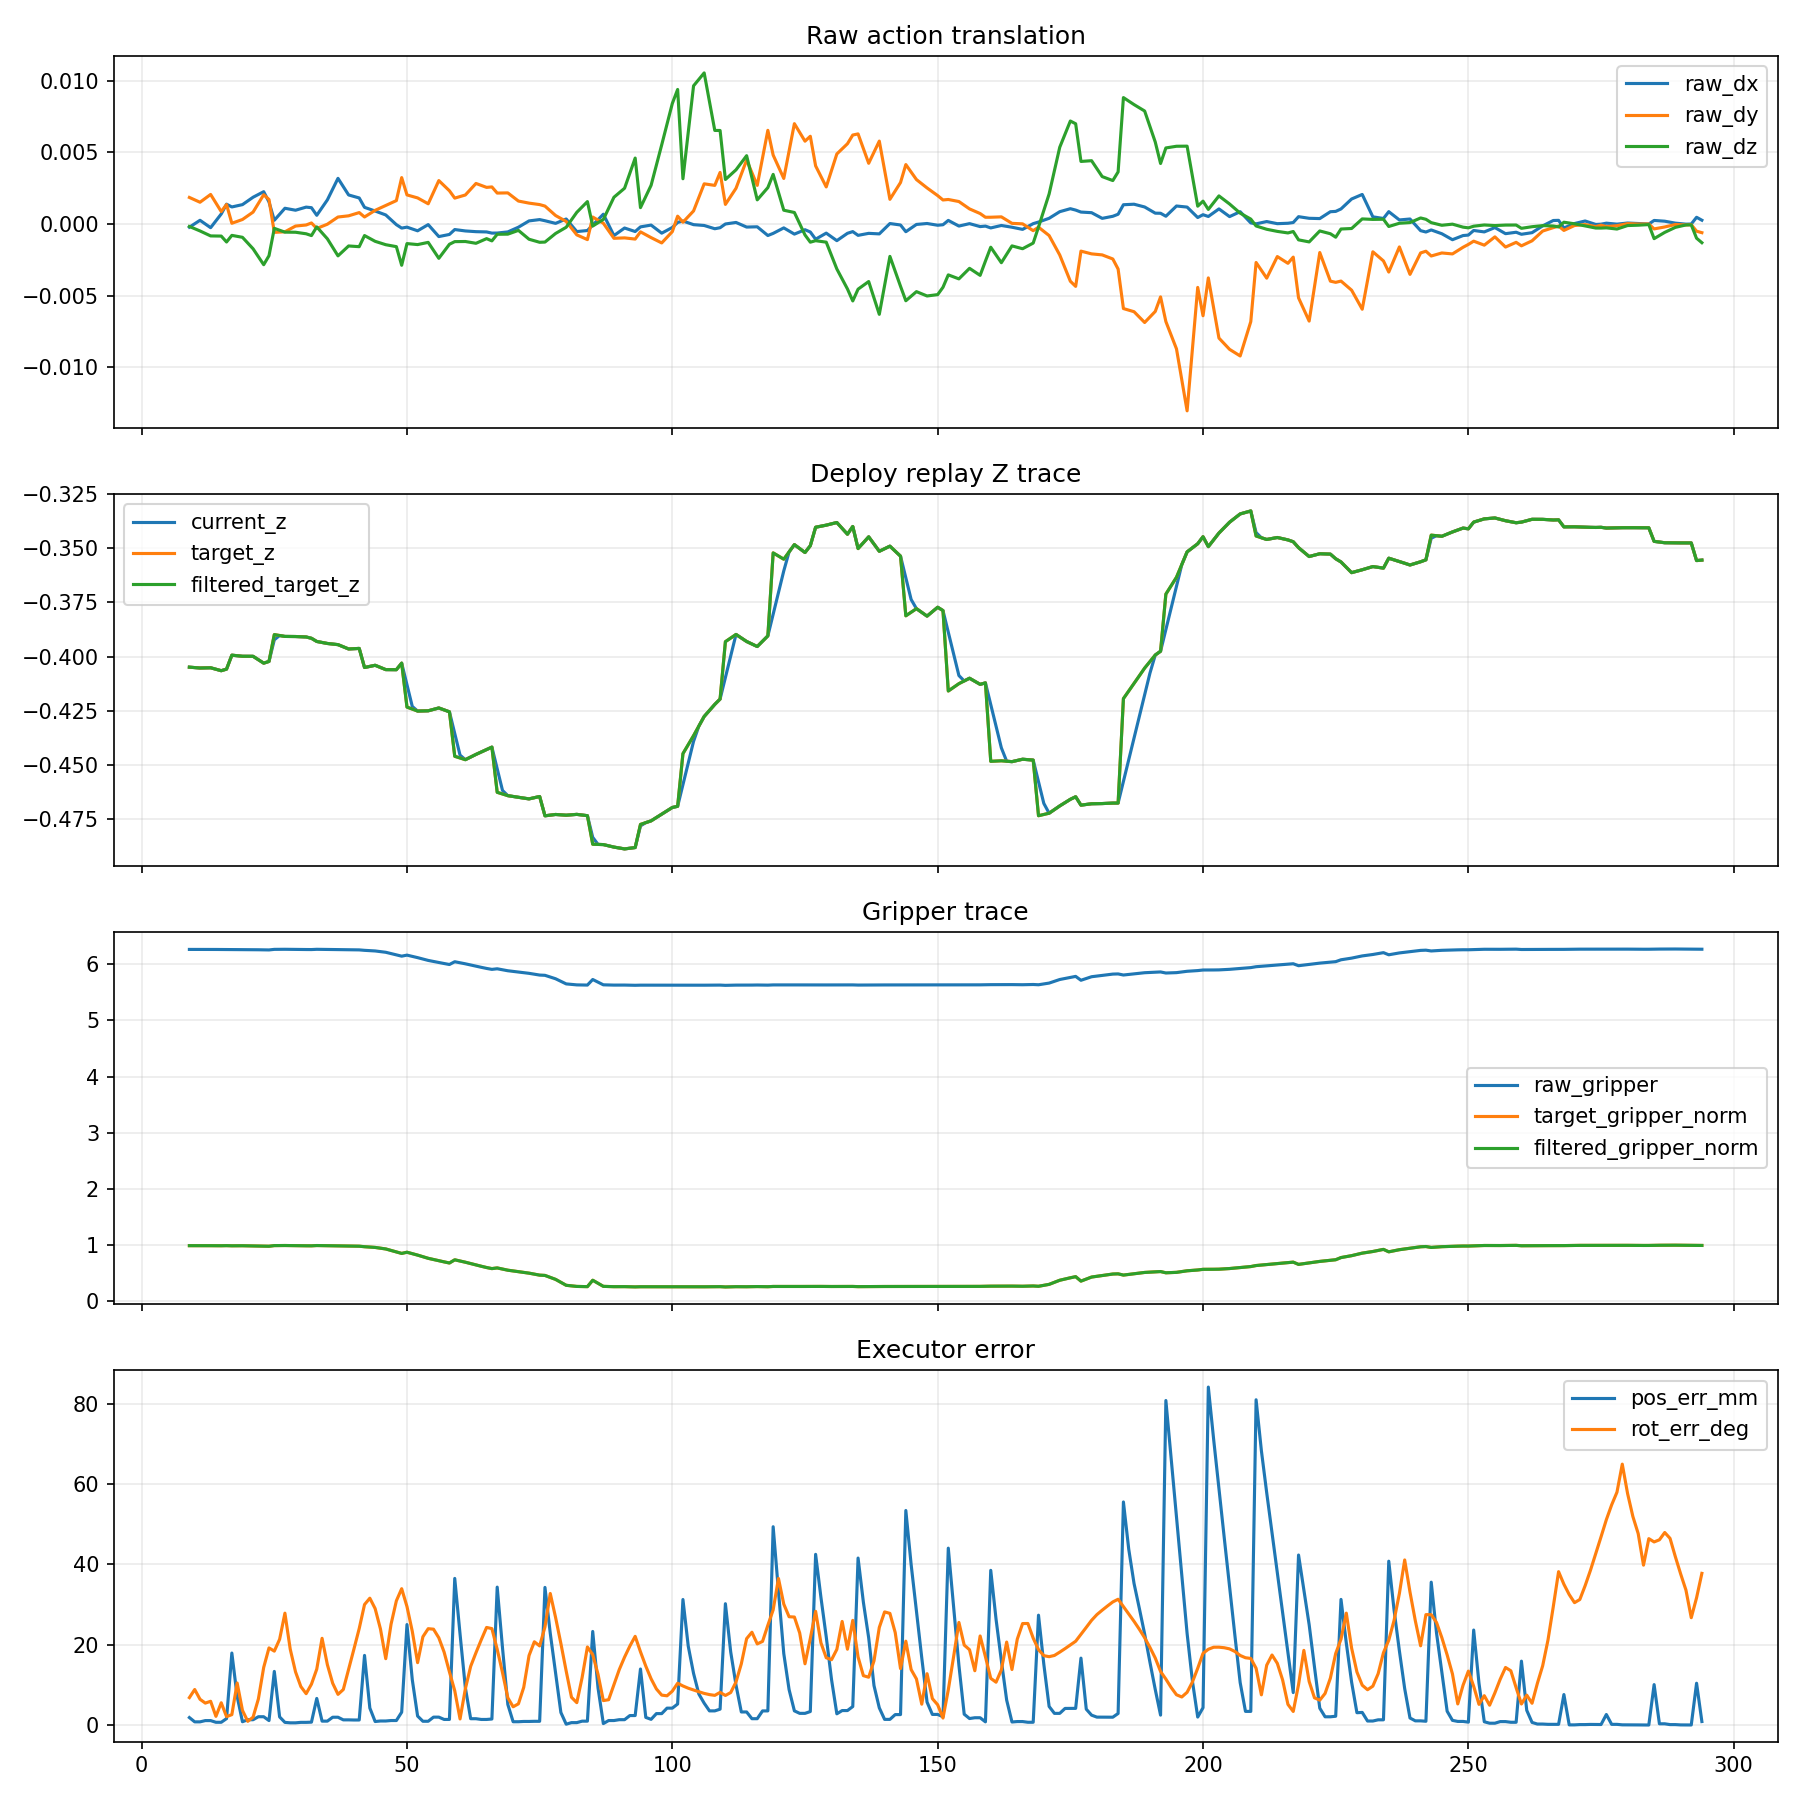

Source data for this figure (header and first rows):
dataset_step, sim_t_sec, replan_count, chunk_phase, raw_dx, raw_dy, raw_dz, raw_gripper, target_gripper, filtered_gripper, current_z, target_z, target_filtered_z, pos_err_mm, rot_err_deg
9, 0.0, 1, 0.0, -0.0002224, 0.001854, -0.0001714, 6.266, 0.9839, 0.9839, -0.4049, -0.4049, -0.4049, 1.875, 6.839
10, 0.05, 1, 0.5, 1.8322738469578326e-05, 0.001686, -0.000328, 6.266, 0.9841, 0.9841, -0.4051, -0.4051, -0.4051, 0.8076, 8.854
11, 0.1, 1, 1.0, 0.000259, 0.001519, -0.0004846, 6.266, 0.9844, 0.9844, -0.4053, -0.4053, -0.4053, 0.8076, 6.423
12, 0.15, 1, 1.5, 1.1764350347219813e-06, 0.001791, -0.0006581, 6.266, 0.984, 0.984, -0.4052, -0.4052, -0.4052, 1.119, 5.472
13, 0.2, 1, 2.0, -0.0002566, 0.002063, -0.0008316, 6.266, 0.9836, 0.9836, -0.4052, -0.4052, -0.4052, 1.119, 5.925
14, 0.25, 1, 2.5, 0.0002219, 0.001465, -0.0008373, 6.265, 0.9831, 0.9831, -0.4059, -0.4059, -0.4059, 0.6988, 2.183
15, 0.3, 1, 3, 0.0007004, 0.0008673, -0.0008431, 6.265, 0.9825, 0.9825, -0.4065, -0.4065, -0.4065, 0.6988, 5.554
16, 0.35, 1, 3.5, 0.001383, 0.001359, -0.001255, 6.266, 0.9843, 0.9843, -0.4058, -0.4058, -0.4058, 1.618, 2.106
17, 0.4, 2, 0.0, 0.00119, 5.146171315573156e-05, -0.0007937, 6.264, 0.9815, 0.9815, -0.3994, -0.3994, -0.3994, 17.93, 2.601
18, 0.45, 2, 0.5, 0.001271, 0.0001832, -0.000861, 6.264, 0.9821, 0.9821, -0.3996, -0.3996, -0.3996, 7.14, 10.47
19, 0.5, 2, 1, 0.001353, 0.000315, -0.0009284, 6.265, 0.9827, 0.9827, -0.3999, -0.3999, -0.3999, 0.8352, 3.655
20, 0.55, 2, 1.5, 0.00161, 0.0005732, -0.001329, 6.263, 0.9808, 0.9808, -0.3999, -0.3999, -0.3999, 1.339, 0.934
21, 0.6, 2, 2, 0.001868, 0.0008313, -0.00173, 6.262, 0.979, 0.979, -0.3999, -0.3999, -0.3999, 1.339, 1.982
22, 0.65, 2, 2.5, 0.002061, 0.001438, -0.002285, 6.26, 0.9769, 0.9769, -0.4015, -0.4015, -0.4015, 2.081, 6.506
23, 0.7, 2, 3, 0.002255, 0.002044, -0.00284, 6.258, 0.9749, 0.9749, -0.403, -0.403, -0.403, 2.081, 14.35
24, 0.75, 2, 3.5, 0.001536, 0.00171, -0.002212, 6.257, 0.9734, 0.9734, -0.4023, -0.4023, -0.4023, 1.126, 19.2
25, 0.8, 3, 0.0, 0.0002604, -0.0005828, -0.0003034, 6.267, 0.985, 0.985, -0.3923, -0.3899, -0.3899, 13.35, 18.4
26, 0.85, 3, 0.5, 0.0006796, -0.000563, -0.0004356, 6.268, 0.9858, 0.9858, -0.3903, -0.3903, -0.3903, 2.039, 21.35
27, 0.9, 3, 1, 0.001099, -0.0005433, -0.0005678, 6.268, 0.9867, 0.9867, -0.3907, -0.3907, -0.3907, 0.6754, 27.85
28, 0.95, 3, 1.5, 0.00103, -0.0003434, -0.0005716, 6.267, 0.985, 0.985, -0.3907, -0.3907, -0.3907, 0.565, 18.89
29, 1.0, 3, 2, 0.0009618, -0.0001436, -0.0005754, 6.266, 0.9834, 0.9834, -0.3908, -0.3908, -0.3908, 0.5649, 13.24
30, 1.05, 3, 2.5, 0.00107, -0.0001062, -0.0006288, 6.265, 0.9826, 0.9826, -0.3909, -0.3909, -0.3909, 0.6819, 9.585
31, 1.1, 3, 3, 0.001179, -6.879863940412166e-05, -0.0006823, 6.264, 0.9818, 0.9818, -0.391, -0.391, -0.391, 0.6818, 7.819
32, 1.15, 3, 3.5, 0.001139, 7.298793570953446e-05, -0.0008084, 6.264, 0.9811, 0.9811, -0.3916, -0.3916, -0.3916, 0.7293, 10.18
33, 1.2, 4, 0.0, 0.000608, -0.0003112, -0.0002025, 6.268, 0.9862, 0.9862, -0.393, -0.393, -0.393, 6.632, 13.93
34, 1.25, 4, 0.5, 0.001146, -0.0001627, -0.0006179, 6.267, 0.9848, 0.9848, -0.3935, -0.3935, -0.3935, 0.9881, 21.59
35, 1.3, 4, 1, 0.001684, -1.4157923033053917e-05, -0.001033, 6.265, 0.9833, 0.9833, -0.394, -0.394, -0.394, 0.9881, 15.03
36, 1.35, 4, 1.5, 0.002436, 0.0002366, -0.001628, 6.264, 0.9813, 0.9813, -0.3942, -0.3942, -0.3942, 1.958, 10.41
37, 1.4, 4, 2, 0.003187, 0.0004874, -0.002223, 6.262, 0.9792, 0.9792, -0.3945, -0.3945, -0.3945, 1.958, 7.644
38, 1.45, 4, 2.5, 0.002607, 0.0005292, -0.001878, 6.262, 0.9788, 0.9788, -0.3955, -0.3955, -0.3955, 1.303, 8.847
39, 1.5, 4, 3, 0.002028, 0.000571, -0.001533, 6.261, 0.9783, 0.9783, -0.3965, -0.3965, -0.3965, 1.303, 13.83
40, 1.55, 4, 3.5, 0.001922, 0.0006839, -0.001557, 6.259, 0.9763, 0.9763, -0.3964, -0.3964, -0.3964, 1.269, 18.9
41, 1.6, 4, 4, 0.001817, 0.0007968, -0.001582, 6.258, 0.9743, 0.9743, -0.3962, -0.3962, -0.3962, 1.269, 24.03
42, 1.65, 5, 0.0, 0.001162, 0.0004901, -0.0008064, 6.25, 0.9652, 0.9652, -0.4051, -0.4051, -0.4051, 17.34, 29.99
43, 1.7, 5, 0.5, 0.001034, 0.0007219, -0.001008, 6.244, 0.9589, 0.9589, -0.4045, -0.4045, -0.4045, 4.253, 31.57
44, 1.75, 5, 1, 0.0009064, 0.0009537, -0.001209, 6.239, 0.9525, 0.9525, -0.404, -0.404, -0.404, 0.8934, 28.98
45, 1.8, 5, 1.5, 0.000769, 0.001126, -0.001327, 6.227, 0.9389, 0.9389, -0.405, -0.405, -0.405, 1.021, 23.92
46, 1.85, 5, 2, 0.0006315, 0.001298, -0.001445, 6.215, 0.9253, 0.9253, -0.406, -0.406, -0.406, 1.021, 16.52
47, 1.9, 5, 2.5, 0.000293, 0.001466, -0.001512, 6.192, 0.8994, 0.8994, -0.406, -0.406, -0.406, 1.137, 25.1
48, 1.95, 5, 3, -4.5461521949619265e-05, 0.001634, -0.00158, 6.17, 0.8735, 0.8735, -0.4061, -0.4061, -0.4061, 1.137, 30.92
49, 2.0, 5, 3.5, -0.0002852, 0.003239, -0.002881, 6.146, 0.8457, 0.8457, -0.403, -0.403, -0.403, 3.21, 33.93
50, 2.05, 6, 0.0, -0.0002188, 0.00203, -0.001366, 6.164, 0.8669, 0.8669, -0.413, -0.4233, -0.4233, 25.01, 29.49
51, 2.1, 6, 0.5, -0.0003464, 0.001925, -0.001401, 6.142, 0.8413, 0.8413, -0.423, -0.4242, -0.4242, 11.29, 23.33
52, 2.15, 6, 1, -0.0004741, 0.001821, -0.001436, 6.12, 0.8157, 0.8157, -0.4252, -0.4252, -0.4252, 2.253, 15.53
53, 2.2, 6, 1.5, -0.000258, 0.001616, -0.001359, 6.095, 0.787, 0.787, -0.4251, -0.4251, -0.4251, 0.9533, 21.98
54, 2.25, 6, 2, -4.2021889385069934e-05, 0.001411, -0.001282, 6.07, 0.7584, 0.7584, -0.425, -0.425, -0.425, 0.9533, 23.98
55, 2.3, 6, 2.5, -0.0004598, 0.002221, -0.001839, 6.051, 0.7367, 0.7367, -0.4244, -0.4244, -0.4244, 1.981, 23.86
56, 2.35, 6, 3, -0.0008775, 0.003031, -0.002396, 6.032, 0.715, 0.715, -0.4237, -0.4237, -0.4237, 1.981, 21.71
57, 2.4, 6, 3.5, -0.000803, 0.002675, -0.001905, 6.015, 0.6949, 0.6949, -0.4246, -0.4246, -0.4246, 1.406, 18.14
58, 2.45, 6, 4, -0.0007284, 0.002319, -0.001414, 5.997, 0.6749, 0.6749, -0.4255, -0.4255, -0.4255, 1.406, 13.23
59, 2.5, 7, 0.0, -0.0003866, 0.001807, -0.00123, 6.047, 0.7317, 0.7317, -0.4355, -0.4461, -0.4461, 36.49, 8.549
60, 2.55, 7, 0.5, -0.0004354, 0.001916, -0.001225, 6.028, 0.7103, 0.7103, -0.4455, -0.4468, -0.4468, 22.64, 1.528
61, 2.6, 7, 1, -0.0004842, 0.002025, -0.001221, 6.009, 0.6889, 0.6889, -0.4476, -0.4476, -0.4476, 9.306, 9.032
62, 2.65, 7, 1.5, -0.0005094, 0.002428, -0.001284, 5.988, 0.6643, 0.6643, -0.4464, -0.4464, -0.4464, 1.59, 14.61
63, 2.7, 7, 2, -0.0005345, 0.00283, -0.001346, 5.966, 0.6396, 0.6396, -0.4452, -0.4452, -0.4452, 1.59, 18.01
64, 2.75, 7, 2.5, -0.0005438, 0.002693, -0.001184, 5.947, 0.6169, 0.6169, -0.4441, -0.4441, -0.4441, 1.404, 21.24
65, 2.8, 7, 3, -0.0005532, 0.002556, -0.001021, 5.927, 0.5941, 0.5941, -0.443, -0.443, -0.443, 1.404, 24.29
66, 2.85, 7, 3.5, -0.0006353, 0.002587, -0.001178, 5.91, 0.575, 0.575, -0.4418, -0.4418, -0.4418, 1.513, 24
67, 2.9, 8, 0.0, -0.0006308, 0.002159, -0.0007172, 5.921, 0.587, 0.587, -0.4518, -0.4627, -0.4627, 34.32, 18.86
68, 2.95, 8, 0.5, -0.0005913, 0.002165, -0.0007125, 5.903, 0.5668, 0.5668, -0.4618, -0.4635, -0.4635, 19.21, 13.05
... 226 more rows
